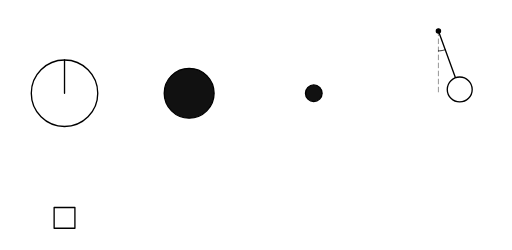
t = 0.00 s
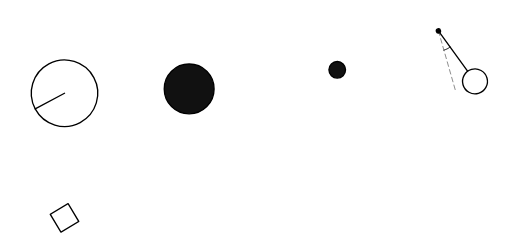
t = 0.66 s
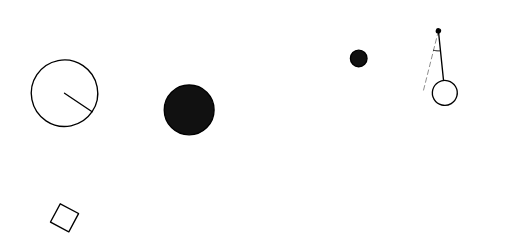
t = 1.31 s
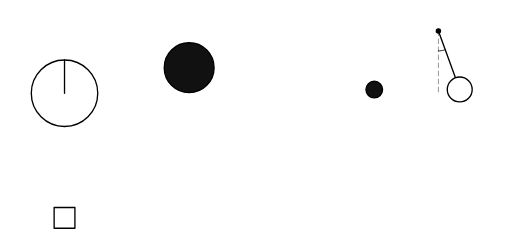
t = 2.00 s
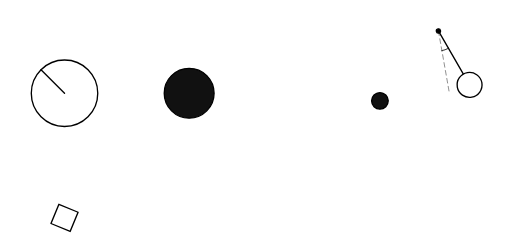
t = 2.25 s
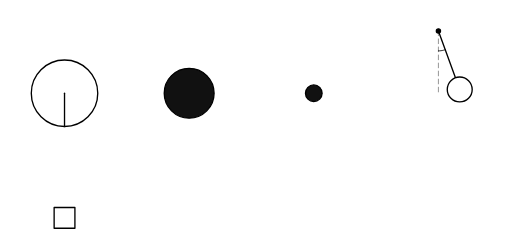
t = 3.00 s

The animated SVG that drew these frames (rendered in a browser with its animation timeline set to each time). Animation: 6 SMIL elements (animateMotion=1,animateTransform=5); one cycle of 4.00 s, repeats indefinitely.

<svg xmlns="http://www.w3.org/2000/svg" viewBox="0 0 763.8 373.1" width="764" height="373" font-family="Georgia, 'Times New Roman', serif">
<g>
<circle cx="96.14" cy="139.15" r="49.60" fill="none" stroke="currentColor" stroke-width="2"/>
<animateTransform attributeName="transform" attributeType="XML" type="rotate" from="0 96.14 139.15" to="-360 96.14 139.15" dur="2s" repeatCount="indefinite"/>
</g>
<g>
<line x1="96.14" y1="139.15" x2="96.14" y2="89.55" stroke="currentColor" stroke-width="2" stroke-linecap="round"/>
<animateTransform attributeName="transform" attributeType="XML" type="rotate" from="0 96.14 139.15" to="-360 96.14 139.15" dur="2s" repeatCount="indefinite"/>
</g>
<g>
<circle cx="282.14" cy="139.15" r="37.20" fill="#111111" stroke="currentColor" stroke-width="2"/>
<animateTransform attributeName="transform" attributeType="XML" type="translate" values="0 0;0.00 -49.60;0 0;0.00 49.60;0 0" keyTimes="0;0.25;0.5;0.75;1" calcMode="spline" keySplines="0.42 0 0.58 1;0.42 0 0.58 1;0.42 0 0.58 1;0.42 0 0.58 1" dur="1.5s" repeatCount="indefinite"/>
</g>
<g>
<circle cx="468.14" cy="139.15" r="12.40" fill="#111111" stroke="currentColor" stroke-width="2"/>
<animateMotion path="M 0 0 L 62.00 -62.00 L 124.00 62.00" dur="3s" repeatCount="indefinite"/>
</g>
<g>
<line x1="654.14" y1="46.15" x2="654.14" y2="139.15" stroke="#888888" stroke-width="1.3" stroke-linecap="round" stroke-dasharray="7 5"/>
<line x1="654.14" y1="46.15" x2="685.95" y2="133.54" stroke="currentColor" stroke-width="2" stroke-linecap="round"/>
<circle cx="654.14" cy="46.15" r="3.10" fill="currentColor" stroke="currentColor" stroke-width="2"/>
<circle cx="685.95" cy="133.54" r="18.60" fill="#ffffff" class="mtph-pp" stroke="currentColor" stroke-width="2"/>
<polyline points="654.14,75.91 655.44,75.89 656.74,75.80 658.03,75.66 659.31,75.46 660.59,75.21 661.85,74.90 663.09,74.54 664.32,74.12" fill="none" stroke="currentColor" stroke-width="1.3" stroke-linejoin="round" stroke-linecap="round"/>
<animateTransform attributeName="transform" attributeType="XML" type="rotate" values="0 654.14 46.15;-20 654.14 46.15;0 654.14 46.15;20 654.14 46.15;0 654.14 46.15" keyTimes="0;0.25;0.5;0.75;1" calcMode="spline" keySplines="0.42 0 0.58 1;0.42 0 0.58 1;0.42 0 0.58 1;0.42 0 0.58 1" dur="2s" repeatCount="indefinite"/>
</g>
<g>
<polygon points="80.64,309.65 111.64,309.65 111.64,340.65 80.64,340.65" fill="#ffffff" class="mtph-pp" stroke="currentColor" stroke-width="2" stroke-linejoin="round"/>
<animateTransform attributeName="transform" attributeType="XML" type="rotate" from="0 96.14 325.15" to="360 96.14 325.15" dur="4s" repeatCount="indefinite"/>
</g>
</svg>
